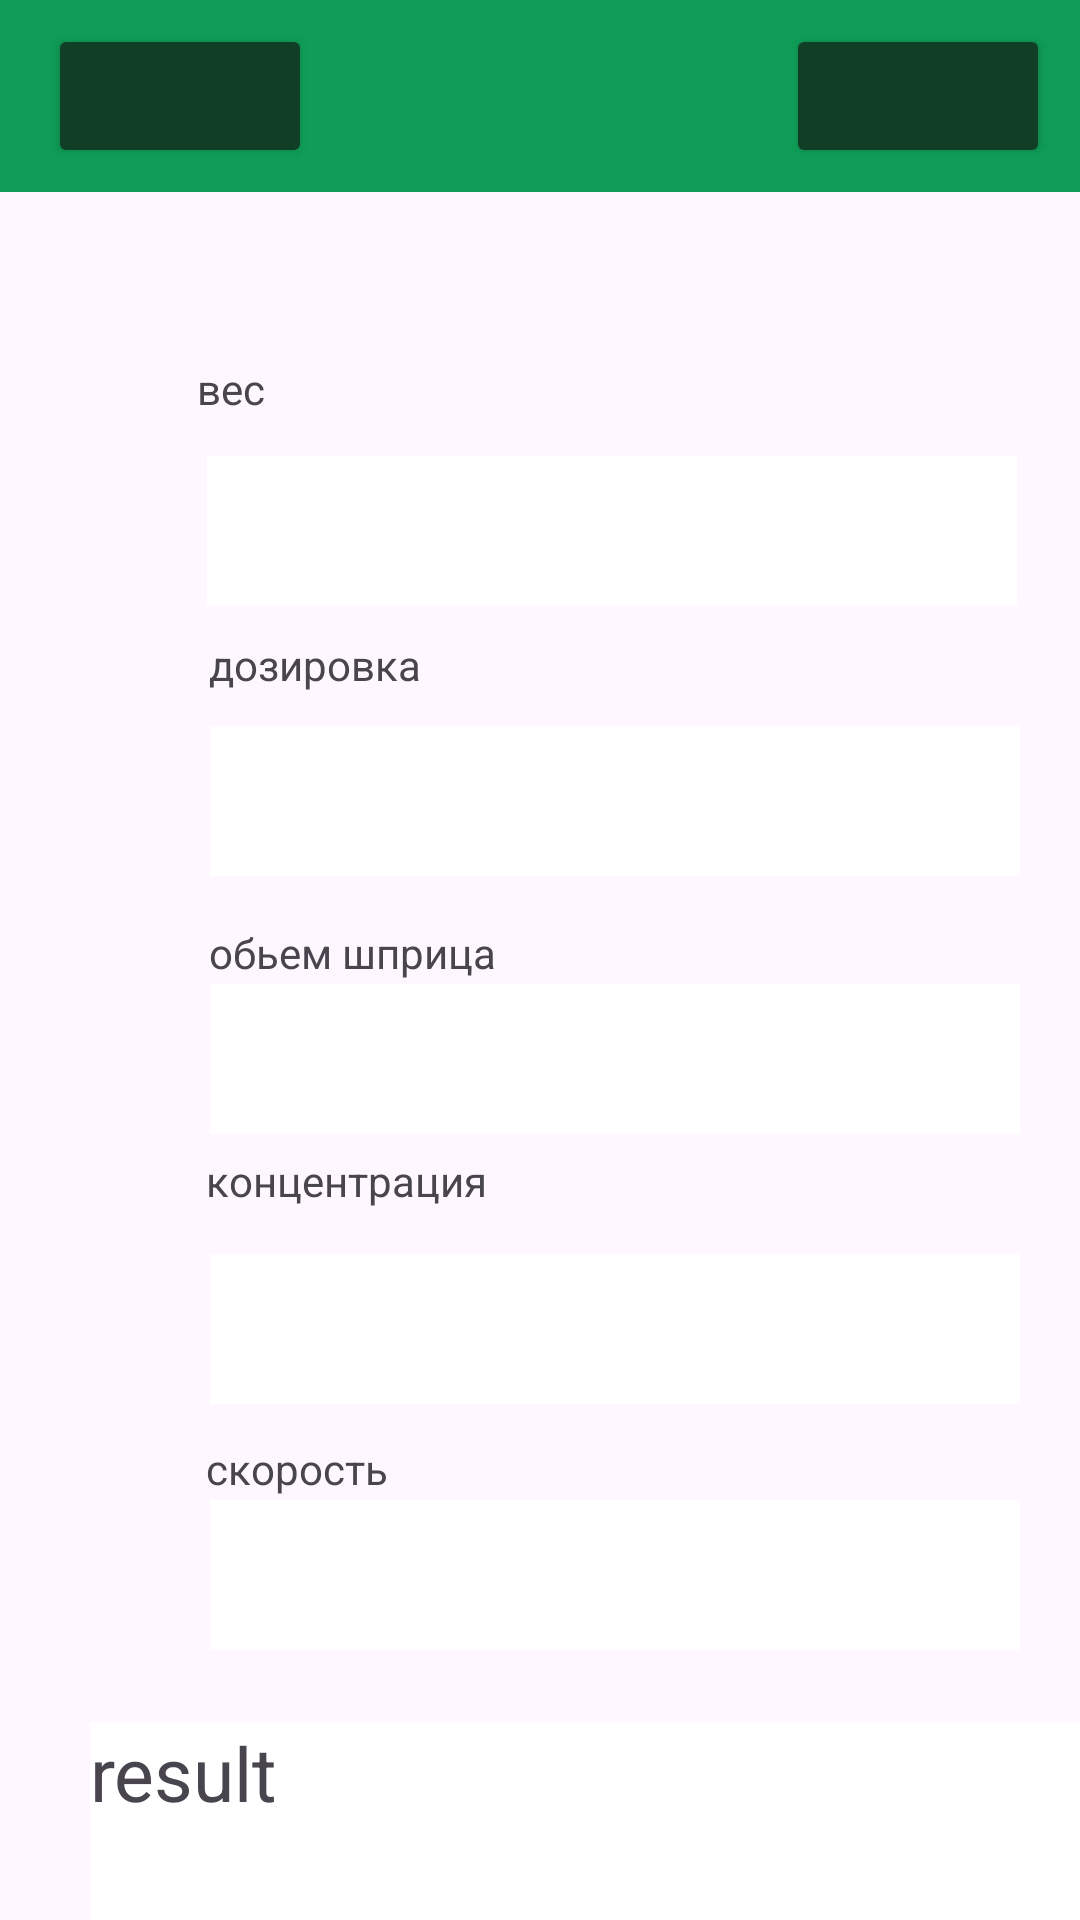

This screen was rendered from an Android layout file. Write that file and the resources it references.
<!-- AndroidManifest.xml: application theme Theme.Diplom -->
<!-- res/layout/activity_znii.xml -->
<?xml version="1.0" encoding="utf-8"?>
<androidx.constraintlayout.widget.ConstraintLayout
        xmlns:android="http://schemas.android.com/apk/res/android"
        xmlns:tools="http://schemas.android.com/tools"
        xmlns:app="http://schemas.android.com/apk/res-auto"
        android:layout_width="match_parent"
        android:layout_height="match_parent"
        tools:context=".ZniiActivity">
    <com.google.android.material.appbar.AppBarLayout
            android:id="@+id/appBarLayout"
            android:layout_width="0dp"
            android:layout_height="wrap_content"
            app:layout_constraintEnd_toEndOf="parent"
            app:layout_constraintStart_toStartOf="parent"
            app:layout_constraintTop_toTopOf="parent">

        <androidx.constraintlayout.widget.ConstraintLayout
                android:layout_width="match_parent"
                android:layout_height="match_parent">

            
            <androidx.appcompat.widget.Toolbar
                    android:id="@+id/toolbar"
                    android:layout_width="match_parent"
                    android:layout_height="wrap_content"
                    android:background="#0F9D58"
                    android:minHeight="?attr/actionBarSize"
                    android:theme="?attr/actionBarTheme"
                    app:layout_constraintEnd_toEndOf="parent"
                    app:layout_constraintStart_toStartOf="parent"
                    app:layout_constraintTop_toTopOf="parent"

                    app:titleTextColor="#ffff" />


            <Button
                    android:id="@+id/info"
                    android:layout_width="wrap_content"
                    android:layout_height="wrap_content"
                    android:layout_marginEnd="10dp"
                    android:textColor="#113E26"
                    android:text="t"
                    android:backgroundTint="#113E26"
                    android:textSize="18sp"
                    android:textStyle="bold"
                    app:layout_constraintBottom_toBottomOf="parent"
                    app:layout_constraintEnd_toEndOf="@+id/toolbar"
                    app:layout_constraintTop_toTopOf="parent"
                    app:icon="@drawable/baseline_info_24"/>
            <Button
                    android:id="@+id/back"
                    android:layout_width="wrap_content"
                    android:layout_height="48dp"
                    android:textColor="#113E26"
                    android:text="t"
                    android:backgroundTint="#113E26"
                    android:textSize="18sp"
                    android:textStyle="bold"
                    app:layout_constraintBottom_toBottomOf="parent"
                    app:layout_constraintStart_toStartOf="@+id/toolbar"
                    app:layout_constraintTop_toTopOf="parent"
                    android:layout_marginStart="16dp" app:icon="@drawable/baseline_keyboard_arrow_left_24"/>



        </androidx.constraintlayout.widget.ConstraintLayout>

    </com.google.android.material.appbar.AppBarLayout>


    <ScrollView android:layout_width="410dp" android:layout_height="661dp"
                android:id="@+id/scrollView" app:layout_constraintStart_toStartOf="parent"
                app:layout_constraintEnd_toEndOf="parent" app:layout_constraintBottom_toBottomOf="parent"
                android:layout_marginBottom="4dp" app:layout_constraintHorizontal_bias="0.0"
                app:layout_constraintTop_toBottomOf="@+id/appBarLayout" app:layout_constraintVertical_bias="0.0">

        <androidx.constraintlayout.widget.ConstraintLayout
                android:layout_width="match_parent"
                android:layout_height="match_parent">

            <TextView
                    android:layout_width="100dp"
                    android:layout_height="20dp"
                    android:text="вес"
                    android:id="@+id/geg"

                    app:layout_constraintEnd_toEndOf="parent"
                    app:layout_constraintStart_toStartOf="parent" app:layout_constraintHorizontal_bias="0.212"
                    app:layout_constraintTop_toTopOf="parent" android:layout_marginTop="56dp"/>
            <EditText
                    android:id="@+id/num1"
                    android:layout_width="270dp"
                    android:layout_height="50dp"
                    android:background="@android:color/white"
                    android:ems="10"

                    android:onClick="clearTextNum"
                    android:inputType="number"
                    app:layout_constraintStart_toStartOf="parent" android:layout_marginStart="70dp"
                    android:layout_marginEnd="71dp"
                    app:layout_constraintEnd_toEndOf="parent" app:layout_constraintHorizontal_bias="1.0"
                    app:layout_constraintTop_toTopOf="parent" android:layout_marginTop="88dp"/>
            <TextView
                    android:layout_width="100dp"
                    android:layout_height="20dp"
                    android:text="дозировка"
                    android:id="@+id/gog"

                    app:layout_constraintEnd_toEndOf="parent"
                    app:layout_constraintStart_toStartOf="parent" app:layout_constraintHorizontal_bias="0.225"
                    app:layout_constraintTop_toTopOf="parent" android:layout_marginTop="148dp"/>
            <EditText
                    android:id="@+id/num2"
                    android:layout_width="270dp"
                    android:layout_height="50dp"
                    android:background="@android:color/white"
                    android:ems="10"

                    android:onClick="clearTextNum"
                    android:inputType="number"
                    app:layout_constraintTop_toBottomOf="@+id/num1"
                    android:layout_marginTop="40dp" app:layout_constraintStart_toStartOf="parent"
                    android:layout_marginStart="70dp" android:layout_marginEnd="71dp"
                    app:layout_constraintEnd_toEndOf="parent" app:layout_constraintHorizontal_bias="0.0"/>
            <TextView
                    android:layout_width="100dp"
                    android:layout_height="20dp"
                    android:text="обьем шприца"
                    android:id="@+id/gig"

                    app:layout_constraintEnd_toEndOf="parent"
                    app:layout_constraintStart_toStartOf="parent" app:layout_constraintHorizontal_bias="0.225"
                    app:layout_constraintTop_toTopOf="parent" android:layout_marginTop="244dp"/>
            <EditText
                    android:id="@+id/num3"
                    android:layout_width="270dp"
                    android:layout_height="50dp"
                    android:background="@android:color/white"
                    android:ems="10"

                    android:onClick="clearTextNum"
                    android:inputType="number"
                    app:layout_constraintTop_toBottomOf="@+id/num2"
                    android:layout_marginTop="36dp" app:layout_constraintStart_toStartOf="parent"
                    android:layout_marginStart="70dp" android:layout_marginEnd="71dp"
                    app:layout_constraintEnd_toEndOf="parent" app:layout_constraintHorizontal_bias="0.0"/>
            <TextView
                    android:layout_width="100dp"
                    android:layout_height="20dp"
                    android:text="концентрация"


                    app:layout_constraintEnd_toEndOf="parent"
                    app:layout_constraintStart_toStartOf="parent" app:layout_constraintHorizontal_bias="0.222"
                    app:layout_constraintTop_toTopOf="parent" android:layout_marginTop="320dp"
                    android:id="@+id/gug"/>
            <EditText
                    android:id="@+id/num4"
                    android:layout_width="270dp"
                    android:layout_height="50dp"
                    android:background="@android:color/white"
                    android:ems="10"

                    android:onClick="clearTextNum"
                    android:inputType="number"
                    app:layout_constraintTop_toBottomOf="@+id/num3"
                    android:layout_marginTop="40dp" app:layout_constraintStart_toStartOf="parent"
                    android:layout_marginStart="70dp" android:layout_marginEnd="71dp"
                    app:layout_constraintEnd_toEndOf="parent" app:layout_constraintHorizontal_bias="0.0"/>
            <TextView
                    android:layout_width="100dp"
                    android:layout_height="20dp"
                    android:text="скорость"
                    android:id="@+id/gag"

                    app:layout_constraintEnd_toEndOf="parent"
                    app:layout_constraintStart_toStartOf="parent" app:layout_constraintHorizontal_bias="0.222"
                    app:layout_constraintTop_toTopOf="parent" android:layout_marginTop="416dp"/>
            <EditText
                    android:id="@+id/num5"
                    android:layout_width="270dp"
                    android:layout_height="50dp"
                    android:background="@android:color/white"
                    android:ems="10"

                    android:onClick="clearTextNum"
                    android:inputType="number"
                    app:layout_constraintTop_toBottomOf="@+id/num4"
                    android:layout_marginTop="32dp" app:layout_constraintStart_toStartOf="parent"
                    android:layout_marginStart="70dp" android:layout_marginEnd="71dp"
                    app:layout_constraintEnd_toEndOf="parent" app:layout_constraintHorizontal_bias="0.0"/>
            <TextView
                    android:id="@+id/result"
                    android:layout_width="350dp"
                    android:layout_height="70dp"
                    android:background="@android:color/white"
                    android:text="result"
                    android:textColorLink="#673AB7"
                    android:textSize="25sp"

                    app:layout_constraintTop_toBottomOf="@+id/num5" app:layout_constraintEnd_toEndOf="parent"
                    app:layout_constraintStart_toStartOf="parent" android:layout_marginTop="24dp"/>
            <Button
                    android:id="@+id/sum"
                    android:layout_width="132dp"
                    android:layout_height="54dp"
                    android:backgroundTint="#204D55"
                    android:onClick="doSum"
                    android:text="расчитать"
                    app:layout_constraintTop_toBottomOf="@+id/result" app:layout_constraintEnd_toEndOf="parent"
                    app:layout_constraintStart_toStartOf="parent" android:layout_marginTop="32dp"/>

        </androidx.constraintlayout.widget.ConstraintLayout>

    </ScrollView>
</androidx.constraintlayout.widget.ConstraintLayout>
<!-- resources referenced by this layout -->
<resources>
  <style name="Theme.Diplom" parent="Base.Theme.Diplom" />
  <style name="Base.Theme.Diplom" parent="Theme.Material3.DayNight.NoActionBar">
          
          
      </style>
</resources>
